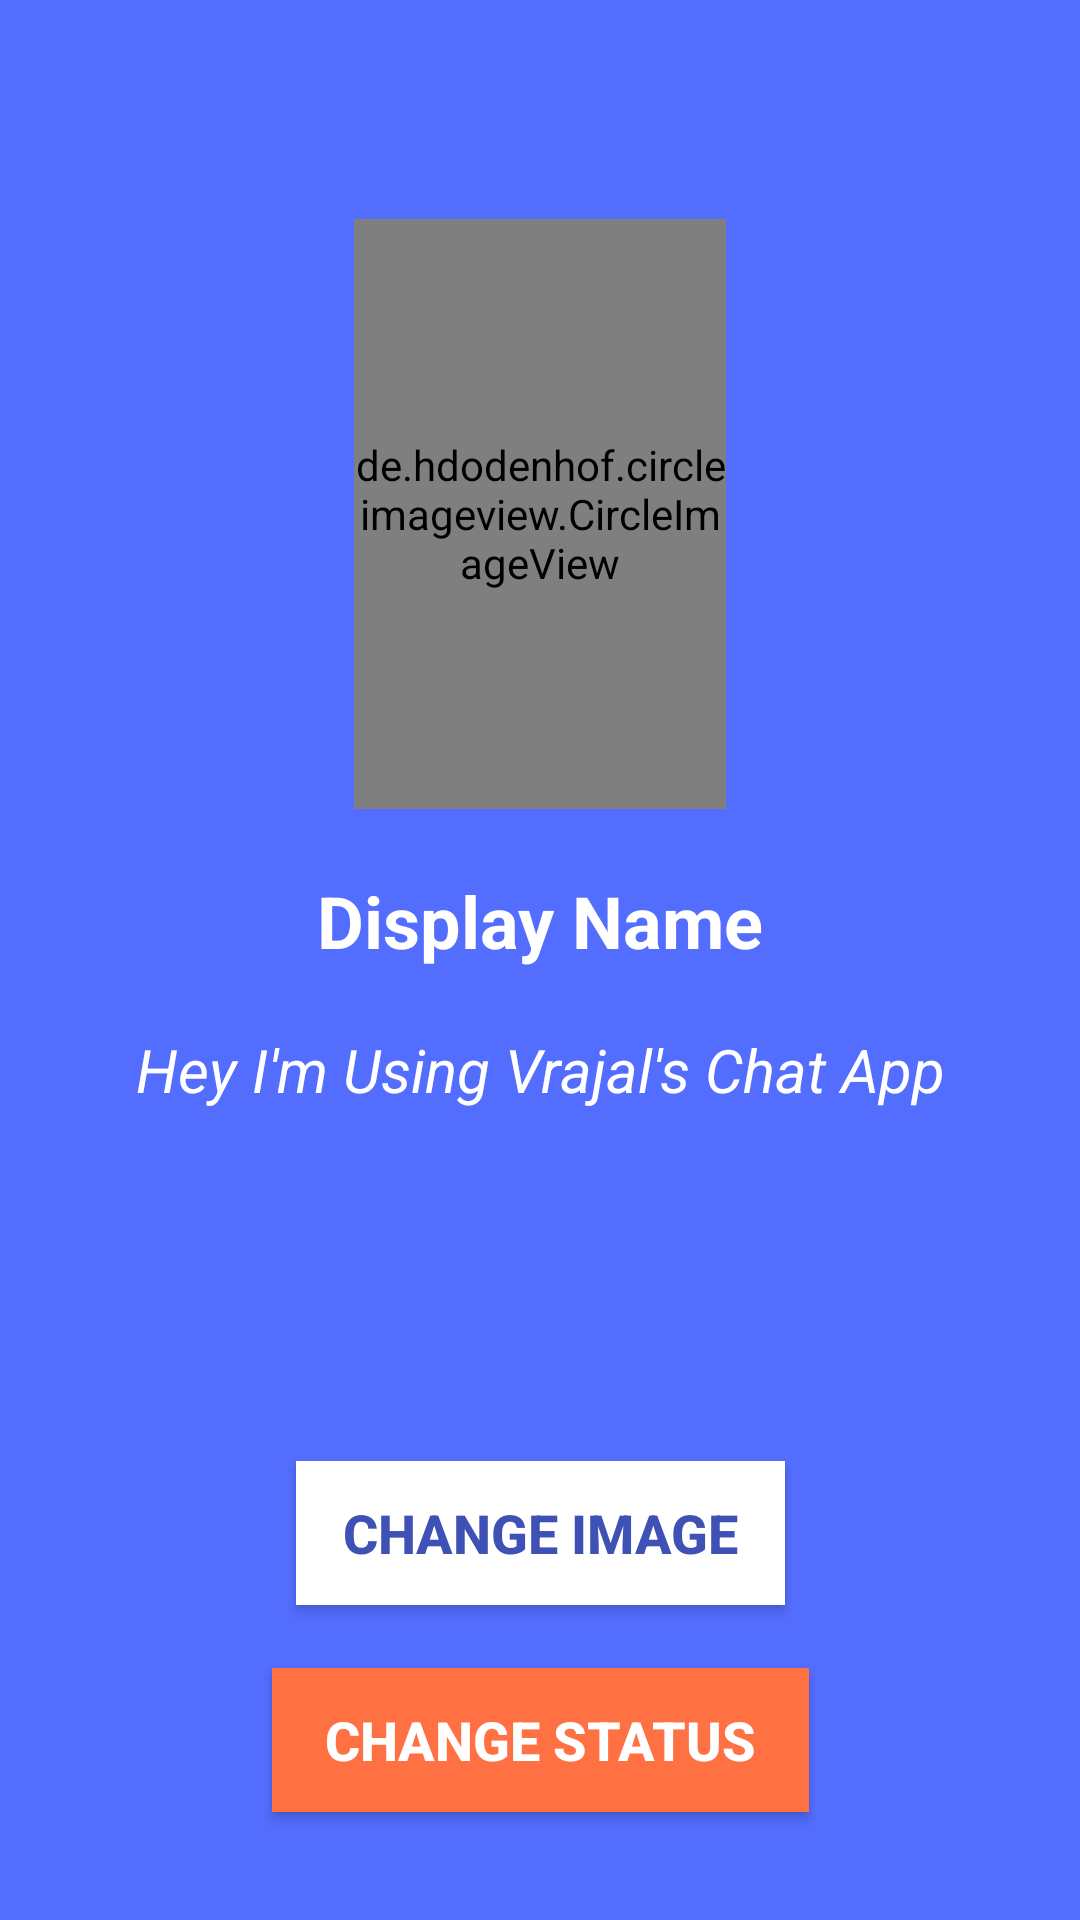

Write the Android layout XML for this screen, with the resource values it uses.
<!-- AndroidManifest.xml: application theme AppTheme -->
<!-- res/layout/activity_setting.xml -->
<?xml version="1.0" encoding="utf-8"?>
<android.support.constraint.ConstraintLayout xmlns:android="http://schemas.android.com/apk/res/android"
    xmlns:app="http://schemas.android.com/apk/res-auto"
    xmlns:tools="http://schemas.android.com/tools"
    android:layout_width="match_parent"
    android:layout_height="match_parent"
    android:background="@color/colorPrimary"
    tools:context=".SettingActivity">

    <de.hdodenhof.circleimageview.CircleImageView
        android:id="@+id/settings_image"
        android:layout_width="124dp"
        android:layout_height="0dp"
        android:layout_marginTop="73dp"
        android:layout_marginBottom="21dp"
        android:src="@drawable/om"
        app:layout_constraintBottom_toTopOf="@+id/settings_display_name"
        app:layout_constraintEnd_toEndOf="parent"
        app:layout_constraintStart_toStartOf="parent"
        app:layout_constraintTop_toTopOf="parent" />

    <TextView
        android:id="@+id/settings_display_name"
        android:layout_width="wrap_content"
        android:layout_height="wrap_content"
        android:layout_marginBottom="20dp"
        android:text="Display Name"
        android:textAlignment="center"
        android:textColor="@color/colorwhite"
        android:textSize="24sp"
        android:textStyle="bold"
        app:layout_constraintBottom_toTopOf="@+id/settings_user_status"
        app:layout_constraintEnd_toEndOf="parent"
        app:layout_constraintStart_toStartOf="parent"
        app:layout_constraintTop_toBottomOf="@+id/settings_image" />

    <TextView
        android:id="@+id/settings_user_status"
        android:layout_width="wrap_content"
        android:layout_height="wrap_content"
        android:layout_marginBottom="117dp"
        android:text="@string/hey_i_m_using_vrajal_s_chat_app"
        android:textAlignment="center"
        android:textColor="@color/colorwhite"
        android:textSize="20sp"
        android:textStyle="italic"
        app:layout_constraintBottom_toTopOf="@+id/settings_change_image_btn"
        app:layout_constraintEnd_toEndOf="parent"
        app:layout_constraintStart_toStartOf="parent"
        app:layout_constraintTop_toBottomOf="@+id/settings_display_name" />

    <Button
        android:id="@+id/settings_change_image_btn"
        android:layout_width="163dp"
        android:layout_height="wrap_content"
        android:layout_marginBottom="21dp"
        android:background="@color/colorwhite"
        android:text="Change Image"
        android:textColor="@color/colorPrimaryDark"
        android:textSize="18sp"
        android:textStyle="bold"
        app:layout_constraintBottom_toTopOf="@+id/settings_change_status_btn"
        app:layout_constraintEnd_toEndOf="parent"
        app:layout_constraintStart_toStartOf="parent"
        app:layout_constraintTop_toBottomOf="@+id/settings_user_status" />

    <Button
        android:id="@+id/settings_change_status_btn"
        android:layout_width="179dp"
        android:layout_height="wrap_content"
        android:layout_marginBottom="36dp"
        android:background="@color/colorAccent"
        android:text="Change Status"
        android:textColor="@color/colorwhite"
        android:textSize="18sp"
        android:textStyle="bold"
        app:layout_constraintBottom_toBottomOf="parent"
        app:layout_constraintEnd_toEndOf="parent"
        app:layout_constraintStart_toStartOf="parent"
        app:layout_constraintTop_toBottomOf="@+id/settings_change_image_btn" />
</android.support.constraint.ConstraintLayout>
<!-- resources referenced by this layout -->
<resources>
  <color name="colorAccent">#ff7043</color>
  <color name="colorPrimary">#536dfe</color>
  <color name="colorPrimaryDark">#3f51b5</color>
  <color name="colorwhite">#ffffff</color>
  <string name="hey_i_m_using_vrajal_s_chat_app">Hey I\'m Using Vrajal\'s Chat App</string>
  <style name="AppTheme" parent="Theme.AppCompat.Light.NoActionBar">
          
          <item name="colorPrimary">@color/colorPrimary</item>
          <item name="colorPrimaryDark">@color/colorPrimaryDark</item>
          <item name="colorAccent">@color/colorAccent</item>
          <item name="android:itemBackground">@color/colorwhite</item>
          <item name="android:textColor">@color/colorblack</item>
      </style>
  <color name="colorblack">#000000</color>
</resources>
